Run: headless pygame with SDL's dummy video driver; simulated clock (each Clock.tick advances the game by its frame time, no real sleeping); random seed 0; keys injected as events and as key.get_pressed() state; no mouse input.
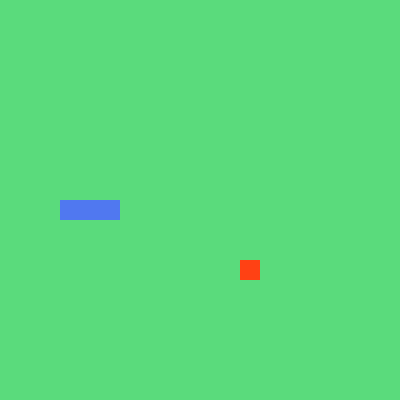
Frame 1 of 4 · flips 1–60 · no input
Frame 2 of 4 · flips 61–180 · tapped SPACE, RETURN · held RIGHT (→), D · screen unchanged from frame 1, image omitted
Frame 3 of 4 · flips 181–300 · held DOWN (↓), S · screen unchanged from frame 2, image omitted
Frame 4 of 4 · flips 301–420 · held LEFT (←), A, UP (↑), W · screen unchanged from frame 3, image omitted

The pygame program that drew these frames:

import pygame
import sys
import random
from pygame.math import Vector2
pygame.init()

#snake class
class Snake:
    def __init__(self):
        self.movementDirection = Vector2(1, 0)
        self.snake = [Vector2(5, 10), Vector2(4, 10), Vector2(3, 10)]
        self.expanding = False

    def createSnake(self):
        for block in self.snake:
            xPos = int(block.x * cellSize)
            yPos = int(block.y * cellSize)
            snakeBlock = pygame.Rect(xPos, yPos, cellSize, cellSize)
            pygame.draw.rect(screen, (80,120,240), snakeBlock)

    def moveSnake(self):
        if self.expanding == True:
            snakeClone = self.snake[:]
            snakeClone.insert(0, snakeClone[0] + self.movementDirection)
            self.snake = snakeClone
            self.expanding = False
        else:
            snakeClone = self.snake[:-1]
            snakeClone.insert(0, snakeClone[0] + self.movementDirection)
            self.snake = snakeClone

    def expand(self):
        self.expanding = True

#fruit class
class Fruit:
    def __init__(self):
        self.randomize()

    def createFruit(self):
        fruitShape = pygame.Rect(int(self.position.x * cellSize), int(self.position.y * cellSize), cellSize, cellSize)
        pygame.draw.rect(screen, (255,65,20), fruitShape)

    def randomize(self):
        self.x = random.randint(0, cellAmount - 1)
        self.y = random.randint(0, cellAmount - 1)
        self.position = Vector2(self.x, self.y)

#main class
class Main:
    def __init__(self):
        self.snake = Snake()
        self.fruit = Fruit()

    def drawObjects(self):
        self.fruit.createFruit()
        self.snake.createSnake()

    def update(self):
        self.snake.moveSnake()
        self.checkCollision()
        self.checkFail()

    def checkCollision(self):
        if self.snake.snake[0] == self.fruit.position:
            self.fruit.randomize()
            self.snake.expand()

    def checkFail(self):
        if not 0 <= self.snake.snake[0].x < cellAmount or not 0 <= self.snake.snake[0].y < cellAmount:
            pygame.quit()
            sys.exit()
            
        for block in self.snake.snake[1:]:
            if block == self.snake.snake[0]:
                pygame.quit()
                sys.exit()

# variables
cellSize = 20
cellAmount = 20
maxFPS = 60
clock = pygame.time.Clock()
screen = pygame.display.set_mode((cellAmount * cellSize, cellAmount * cellSize))
screenUpdate = pygame.USEREVENT
pygame.time.set_timer(screenUpdate, 150)
main = Main()

# title
pygame.display.set_caption("Snake")

# updating screen
while True:
    for event in pygame.event.get():
        if event.type == pygame.QUIT:
            pygame.quit()
            sys.exit()
        if event.type == screenUpdate:
            main.update()
        if event.type == pygame.KEYDOWN:
            if event.key == pygame.K_w:
                if main.snake.movementDirection.y != 1:
                    main.snake.movementDirection = Vector2(0, -1)
            if event.key == pygame.K_a:
                if main.snake.movementDirection.x != 1:
                    main.snake.movementDirection = Vector2(-1, 0)
            if event.key == pygame.K_s:
                if main.snake.movementDirection.y != -1:
                    main.snake.movementDirection = Vector2(0, 1)
            if event.key == pygame.K_d:
                if main.snake.movementDirection.x != -1:
                    main.snake.movementDirection = Vector2(1, 0)

    screen.fill((90, 219, 124))
    main.drawObjects()
    pygame.display.update()   
    clock.tick(maxFPS)
